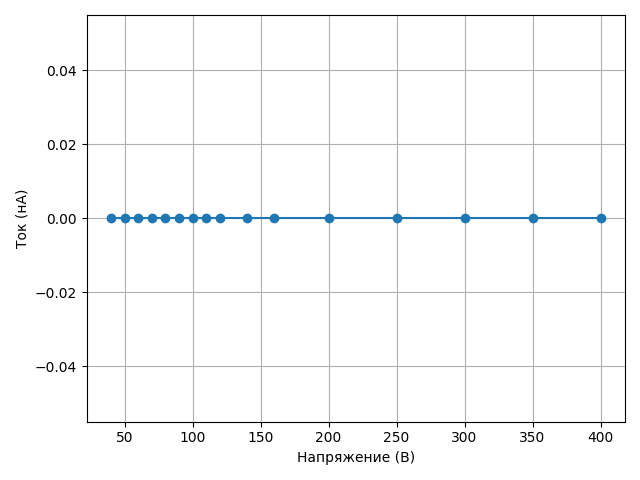

The data file committed next to this chart (first rows):
Напряжение (В), Ток (нА)
40, 0
50, 0
60, 0
70, 0
80, 0
90, 0
100, 0
110, 0
120, 0
140, 0
160, 0
200, 0
250, 0
300, 0
350, 0
400, 0
